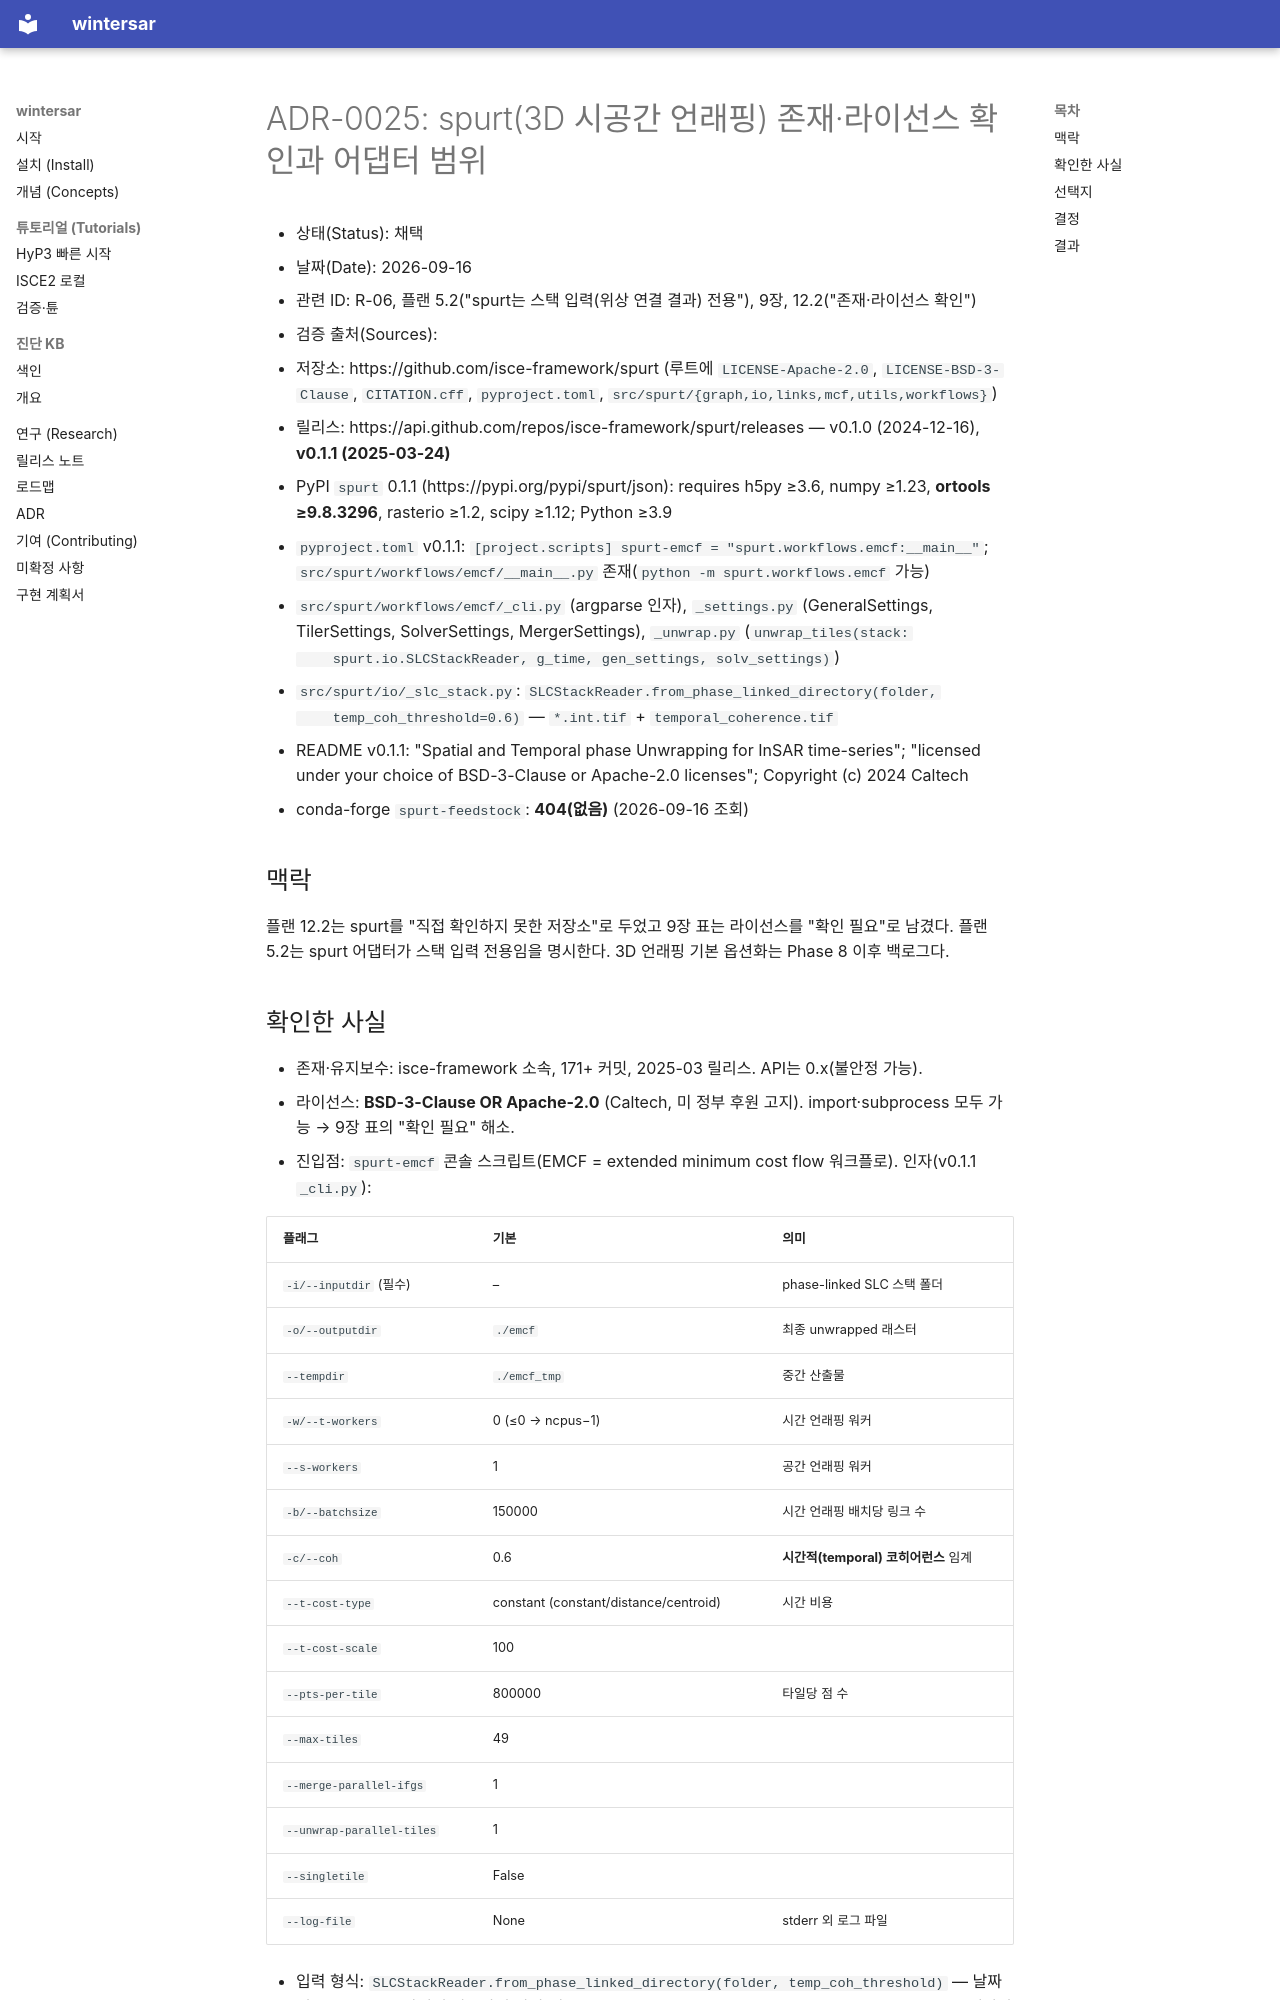

repository: taylor224/WinterSAR · page: adr/0025-spurt-status-and-license/index.html · generator: mkdocs

# ADR-0025: spurt(3D 시공간 언래핑) 존재·라이선스 확인과 어댑터 범위

- 상태(Status): 채택
- 날짜(Date): 2026-09-16
- 관련 ID: R-06, 플랜 5.2("spurt는 스택 입력(위상 연결 결과) 전용"), 9장, 12.2("존재·라이선스 확인")
- 검증 출처(Sources):
  - 저장소: https://github.com/isce-framework/spurt (루트에 `LICENSE-Apache-2.0`,
    `LICENSE-BSD-3-Clause`, `CITATION.cff`, `pyproject.toml`, `src/spurt/{graph,io,links,mcf,utils,workflows}`)
  - 릴리스: https://api.github.com/repos/isce-framework/spurt/releases — v0.1.0 (2024-12-16),
    **v0.1.1 (2025-03-24)**
  - PyPI `spurt` 0.1.1 (https://pypi.org/pypi/spurt/json): requires h5py ≥3.6, numpy ≥1.23,
    **ortools ≥9.8.3296**, rasterio ≥1.2, scipy ≥1.12; Python ≥3.9
  - `pyproject.toml` v0.1.1: `[project.scripts] spurt-emcf = "spurt.workflows.emcf:__main__"`;
    `src/spurt/workflows/emcf/__main__.py` 존재(`python -m spurt.workflows.emcf` 가능)
  - `src/spurt/workflows/emcf/_cli.py` (argparse 인자), `_settings.py` (GeneralSettings,
    TilerSettings, SolverSettings, MergerSettings), `_unwrap.py` (`unwrap_tiles(stack:
    spurt.io.SLCStackReader, g_time, gen_settings, solv_settings)`)
  - `src/spurt/io/_slc_stack.py`: `SLCStackReader.from_phase_linked_directory(folder,
    temp_coh_threshold=0.6)` — `*.int.tif` + `temporal_coherence.tif`
  - README v0.1.1: "Spatial and Temporal phase Unwrapping for InSAR time-series";
    "licensed under your choice of BSD-3-Clause or Apache-2.0 licenses"; Copyright (c) 2024 Caltech
  - conda-forge `spurt-feedstock`: **404(없음)** (2026-09-16 조회)

## 맥락

플랜 12.2는 spurt를 "직접 확인하지 못한 저장소"로 두었고 9장 표는 라이선스를 "확인 필요"로 남겼다.
플랜 5.2는 spurt 어댑터가 스택 입력 전용임을 명시한다. 3D 언래핑 기본 옵션화는 Phase 8 이후
백로그다.

## 확인한 사실

- 존재·유지보수: isce-framework 소속, 171+ 커밋, 2025-03 릴리스. API는 0.x(불안정 가능).
- 라이선스: **BSD-3-Clause OR Apache-2.0** (Caltech, 미 정부 후원 고지). import·subprocess 모두
  가능 → 9장 표의 "확인 필요" 해소.
- 진입점: `spurt-emcf` 콘솔 스크립트(EMCF = extended minimum cost flow 워크플로).
  인자(v0.1.1 `_cli.py`):

  | 플래그 | 기본 | 의미 |
  |---|---|---|
  | `-i/--inputdir` (필수) | – | phase-linked SLC 스택 폴더 |
  | `-o/--outputdir` | `./emcf` | 최종 unwrapped 래스터 |
  | `--tempdir` | `./emcf_tmp` | 중간 산출물 |
  | `-w/--t-workers` | 0 (≤0 → ncpus−1) | 시간 언래핑 워커 |
  | `--s-workers` | 1 | 공간 언래핑 워커 |
  | `-b/--batchsize` | 150000 | 시간 언래핑 배치당 링크 수 |
  | `-c/--coh` | 0.6 | **시간적(temporal) 코히어런스** 임계 |
  | `--t-cost-type` | constant (constant/distance/centroid) | 시간 비용 |
  | `--t-cost-scale` | 100 | |
  | `--pts-per-tile` | 800000 | 타일당 점 수 |
  | `--max-tiles` | 49 | |
  | `--merge-parallel-ifgs` | 1 | |
  | `--unwrap-parallel-tiles` | 1 | |
  | `--singletile` | False | |
  | `--log-file` | None | stderr 외 로그 파일 |

- 입력 형식: `SLCStackReader.from_phase_linked_directory(folder, temp_coh_threshold)` —
  날짜별 `*.int.tif`(파일명 앞 8자리 날짜)와 `temporal_coherence.tif`. 즉 dolphin 등 phase
  linking 결과가 필요하며 **간섭도 쌍 단위 2D 입력이 아니다**.
- 타일 출력: HDF5(`uw_data`, `points`, `tile`, `phase_offset`) → 병합 후 unwrapped 래스터.
